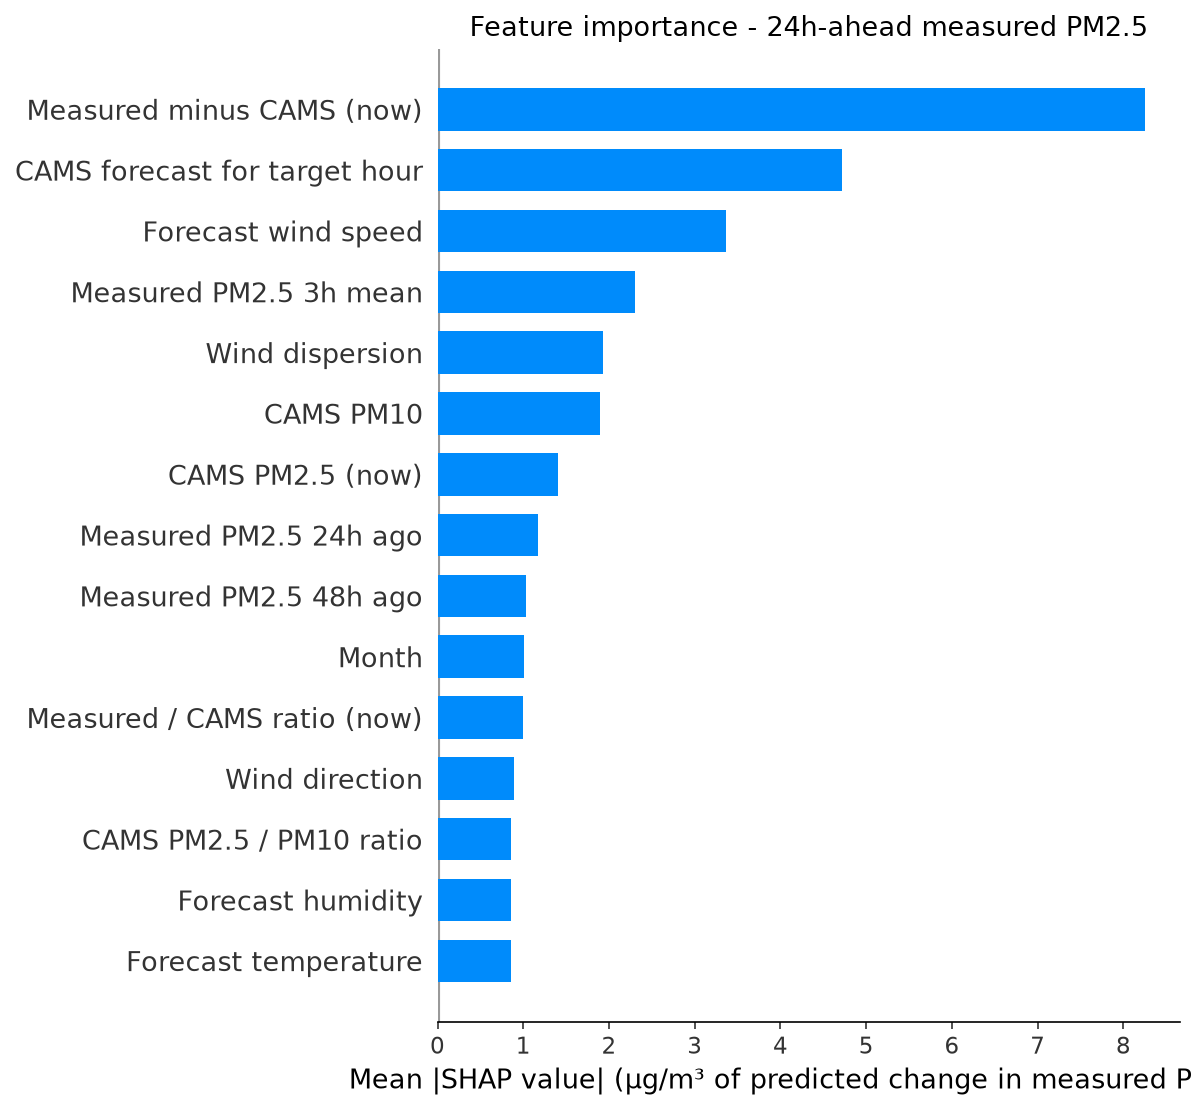

The file beside this chart, header and first rows:
feature, label, mean_shap, horizon_hours
cams_gap, Measured minus CAMS (now), 8.247, 24
fut_cams_pm25, CAMS forecast for target hour, 4.722, 24
fut_wind_speed, Forecast wind speed, 3.366, 24
pm25_roll3, Measured PM2.5 3h mean, 2.298, 24
wind_dispersion, Wind dispersion, 1.928, 24
cams_pm10, CAMS PM10, 1.891, 24
cams_pm25, CAMS PM2.5 (now), 1.402, 24
pm25_lag24, Measured PM2.5 24h ago, 1.167, 24
pm25_lag48, Measured PM2.5 48h ago, 1.034, 24
month, Month, 1.008, 24
cams_ratio, Measured / CAMS ratio (now), 0.9979, 24
wind_dir, Wind direction, 0.8949, 24
pm_ratio, CAMS PM2.5 / PM10 ratio, 0.8564, 24
fut_humidity, Forecast humidity, 0.8557, 24
fut_temperature, Forecast temperature, 0.8513, 24
fut_wind_dir, Forecast wind direction, 0.8216, 24
temperature, Temperature, 0.7093, 24
so2, SO2, 0.6384, 24
humidity, Humidity, 0.6099, 24
heat_humidity, Heat x humidity, 0.6094, 24
pm25_roll24, Measured PM2.5 24h mean, 0.5907, 24
wind_speed, Wind speed, 0.567, 24
cams_ratio_roll24, Measured / CAMS ratio (24h mean), 0.5478, 24
pm25_lag1, Measured PM2.5 1h ago, 0.5173, 24
pressure, Pressure, 0.4869, 24
co, CO, 0.4522, 24
pm25_std24, Measured PM2.5 24h volatility, 0.4329, 24
month_cos, month cos, 0.4228, 24
fut_pressure, Forecast pressure, 0.3333, 24
no2, NO2, 0.3289, 24
hour, Hour of day, 0.2876, 24
pm25_lag3, Measured PM2.5 3h ago, 0.2793, 24
dow_sin, dow sin, 0.2765, 24
pm25_roll6, Measured PM2.5 6h mean, 0.2751, 24
pm25_roll12, Measured PM2.5 12h mean, 0.2748, 24
hour_cos, hour cos, 0.2572, 24
ozone, Ozone, 0.2443, 24
pm25_lag12, Measured PM2.5 12h ago, 0.2387, 24
pm25_lag6, Measured PM2.5 6h ago, 0.2338, 24
dow_cos, dow cos, 0.1822, 24
month_sin, month sin, 0.1763, 24
day_of_week, Day of week, 0.1637, 24
fut_hour_cos, Target hour (cos), 0.09778, 24
hour_sin, hour sin, 0.04567, 24
is_rush_hour, Rush hour, 0.02402, 24
fut_hour_sin, Target hour (sin), 0.01368, 24
is_weekend, Weekend, 0.008907, 24
fut_is_rush_hour, Target hour is rush hour, 0.007282, 24
